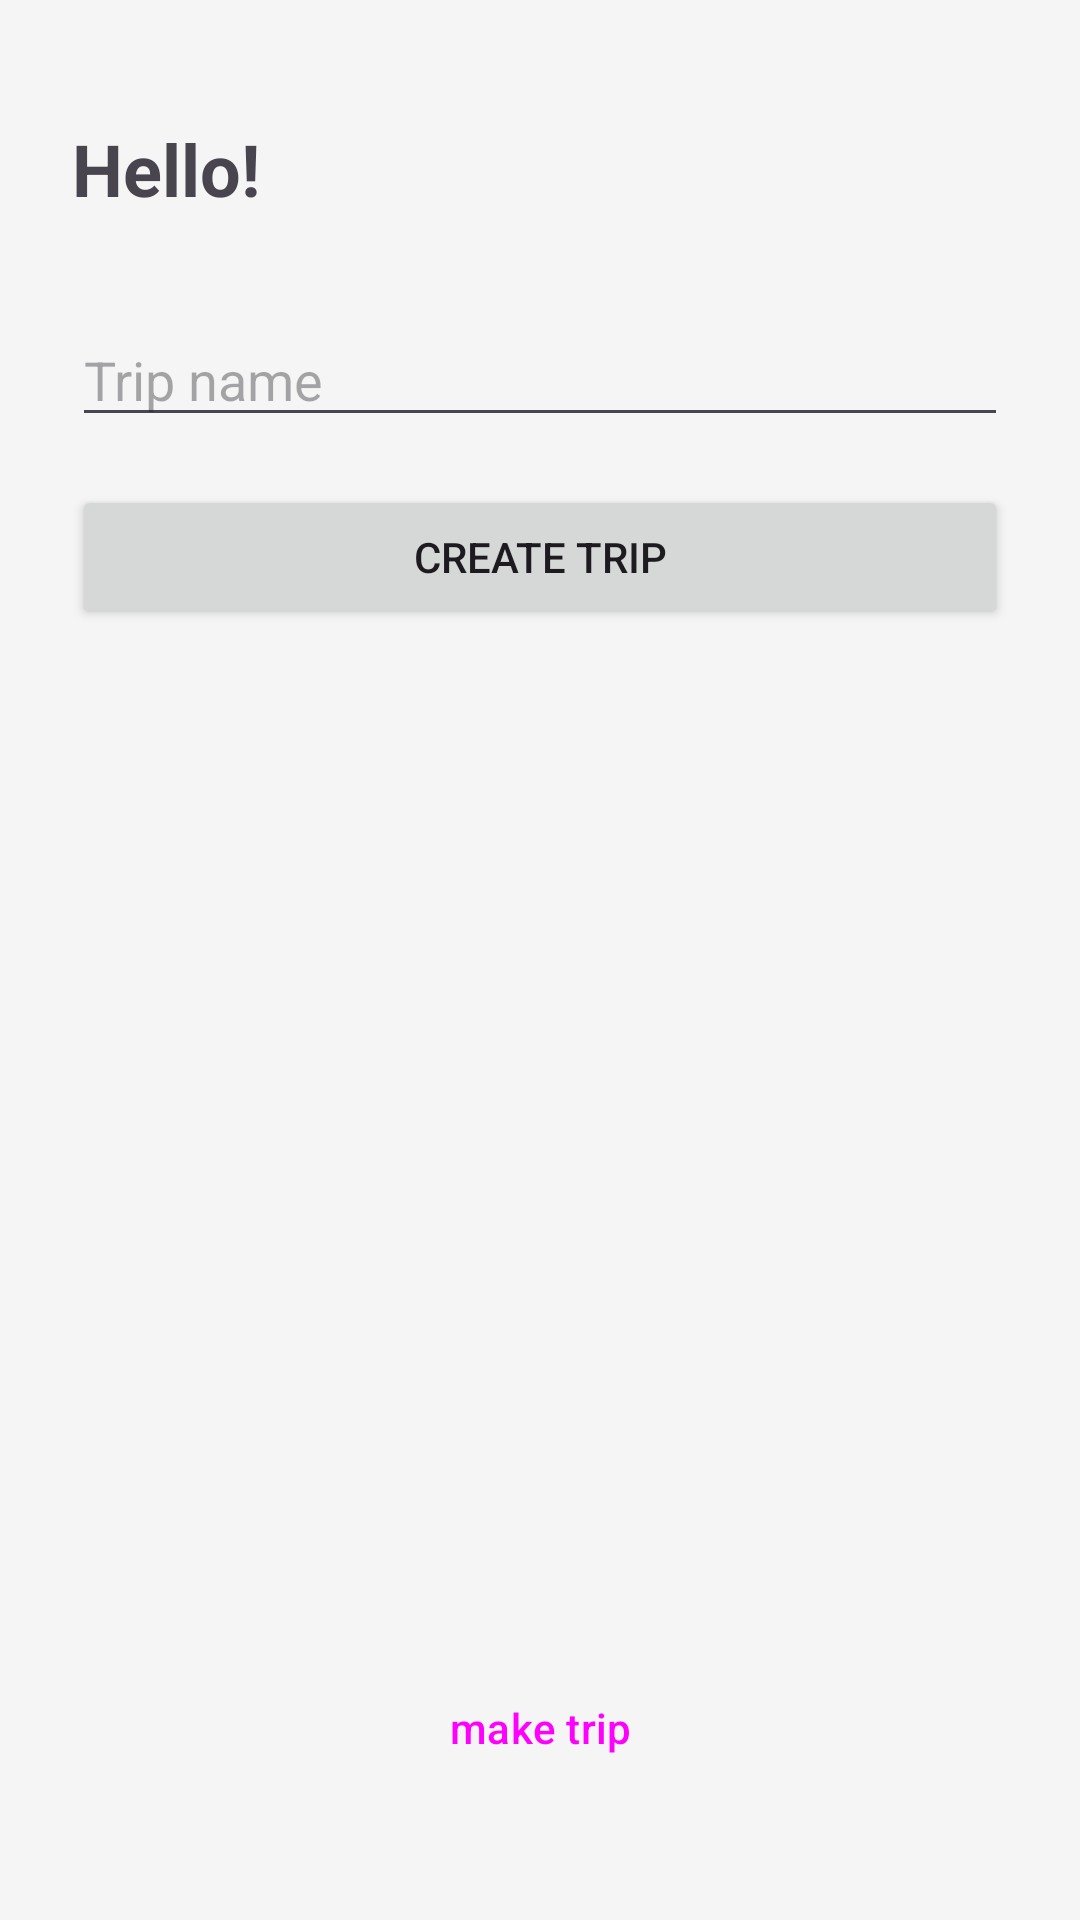

Produce the Android XML layout that renders to this screen, including the resource entries it uses.
<!-- AndroidManifest.xml: application theme Theme.Android3081 -->
<!-- res/layout/activity_main.xml -->
<?xml version="1.0" encoding="utf-8"?>
<androidx.drawerlayout.widget.DrawerLayout
    xmlns:android="http://schemas.android.com/apk/res/android"
    xmlns:app="http://schemas.android.com/apk/res-auto"
    xmlns:tools="http://schemas.android.com/tools"
    android:id="@+id/drawer_layout"
    android:layout_width="match_parent"
    android:layout_height="match_parent"
    tools:context=".MainActivity">

    <androidx.constraintlayout.widget.ConstraintLayout
        android:id="@+id/main"
        android:layout_width="match_parent"
        android:layout_height="match_parent"
        android:padding="24dp">

        <TextView
            android:id="@+id/textViewGreeting"
            android:layout_width="wrap_content"
            android:layout_height="wrap_content"
            android:text="Hello!"
            android:textSize="24sp"
            android:textStyle="bold"
            android:layout_marginTop="16dp"
            app:layout_constraintStart_toStartOf="parent"
            app:layout_constraintTop_toTopOf="parent"/>

        <LinearLayout
            android:id="@+id/inputContainer"
            android:layout_width="0dp"
            android:layout_height="wrap_content"
            android:orientation="vertical"
            app:layout_constraintTop_toBottomOf="@id/textViewGreeting"
            app:layout_constraintStart_toStartOf="parent"
            app:layout_constraintEnd_toEndOf="parent">

            <EditText
                android:id="@+id/editTextInput"
                android:layout_width="match_parent"
                android:layout_height="wrap_content"
                android:hint="Trip name"
                android:inputType="text"
                android:layout_marginTop="32dp"/>

            <Button
                android:id="@+id/buttonSubmit"
                android:layout_width="match_parent"
                android:layout_height="wrap_content"
                android:layout_marginTop="16dp"
                android:text="Create Trip"/>

        </LinearLayout>
        
        <androidx.recyclerview.widget.RecyclerView
            android:id="@+id/tripRecyclerView"
            android:layout_width="0dp"
            android:layout_height="0dp"
            android:visibility="gone"
            app:layout_constraintTop_toBottomOf="@id/textViewGreeting"
            app:layout_constraintBottom_toTopOf="@id/buttonMakeTrip"
            app:layout_constraintStart_toStartOf="parent"
            app:layout_constraintEnd_toEndOf="parent"/>
           
        <Button
            android:id="@+id/buttonMakeTrip"
            android:layout_width="0dp"
            android:layout_height="wrap_content"
            android:text="make trip"
            style="@style/Widget.Material3.Button.OutlinedButton"
            app:layout_constraintBottom_toBottomOf="parent"
            app:layout_constraintStart_toStartOf="parent"
            app:layout_constraintEnd_toEndOf="parent"
            android:layout_marginBottom="16dp"/>

    </androidx.constraintlayout.widget.ConstraintLayout>

    <LinearLayout
        android:layout_width="wrap_content"
        android:layout_height="match_parent"
        android:layout_gravity="start"
        android:orientation="vertical"
        android:fitsSystemWindows="true"
        android:background="?attr/colorSurface"
        android:minWidth="280dp">

        <com.google.android.material.navigation.NavigationView
            android:id="@+id/nav_view"
            android:layout_width="match_parent"
            android:layout_height="0dp"
            android:layout_weight="1"
            android:fitsSystemWindows="true"
            app:menu="@menu/drawer_menu"
            app:itemTextAppearance="@style/DrawerMenuTextStyle"/>

        <Button
            android:id="@+id/buttonDrawerSignout"
            android:layout_width="match_parent"
            android:layout_height="wrap_content"
            android:text="Sign Out"
            android:layout_marginBottom="16dp"
            android:layout_marginStart="16dp"
            android:layout_marginEnd="16dp"
            style="@style/Widget.Material3.Button.OutlinedButton"/>

    </LinearLayout>
</androidx.drawerlayout.widget.DrawerLayout>
<!-- resources referenced by this layout -->
<resources>
  <style name="Theme.Android3081" parent="Theme.Material3.Light.NoActionBar">
          <item name="colorPrimary">@color/primary</item>
          <item name="colorSecondary">@color/secondary</item>
          <item name="android:colorBackground">@color/background</item>
      </style>
  <color name="primary">#4A90D9</color>
  <color name="secondary">#F5A623</color>
  <color name="background">#F5F5F5</color>
</resources>
